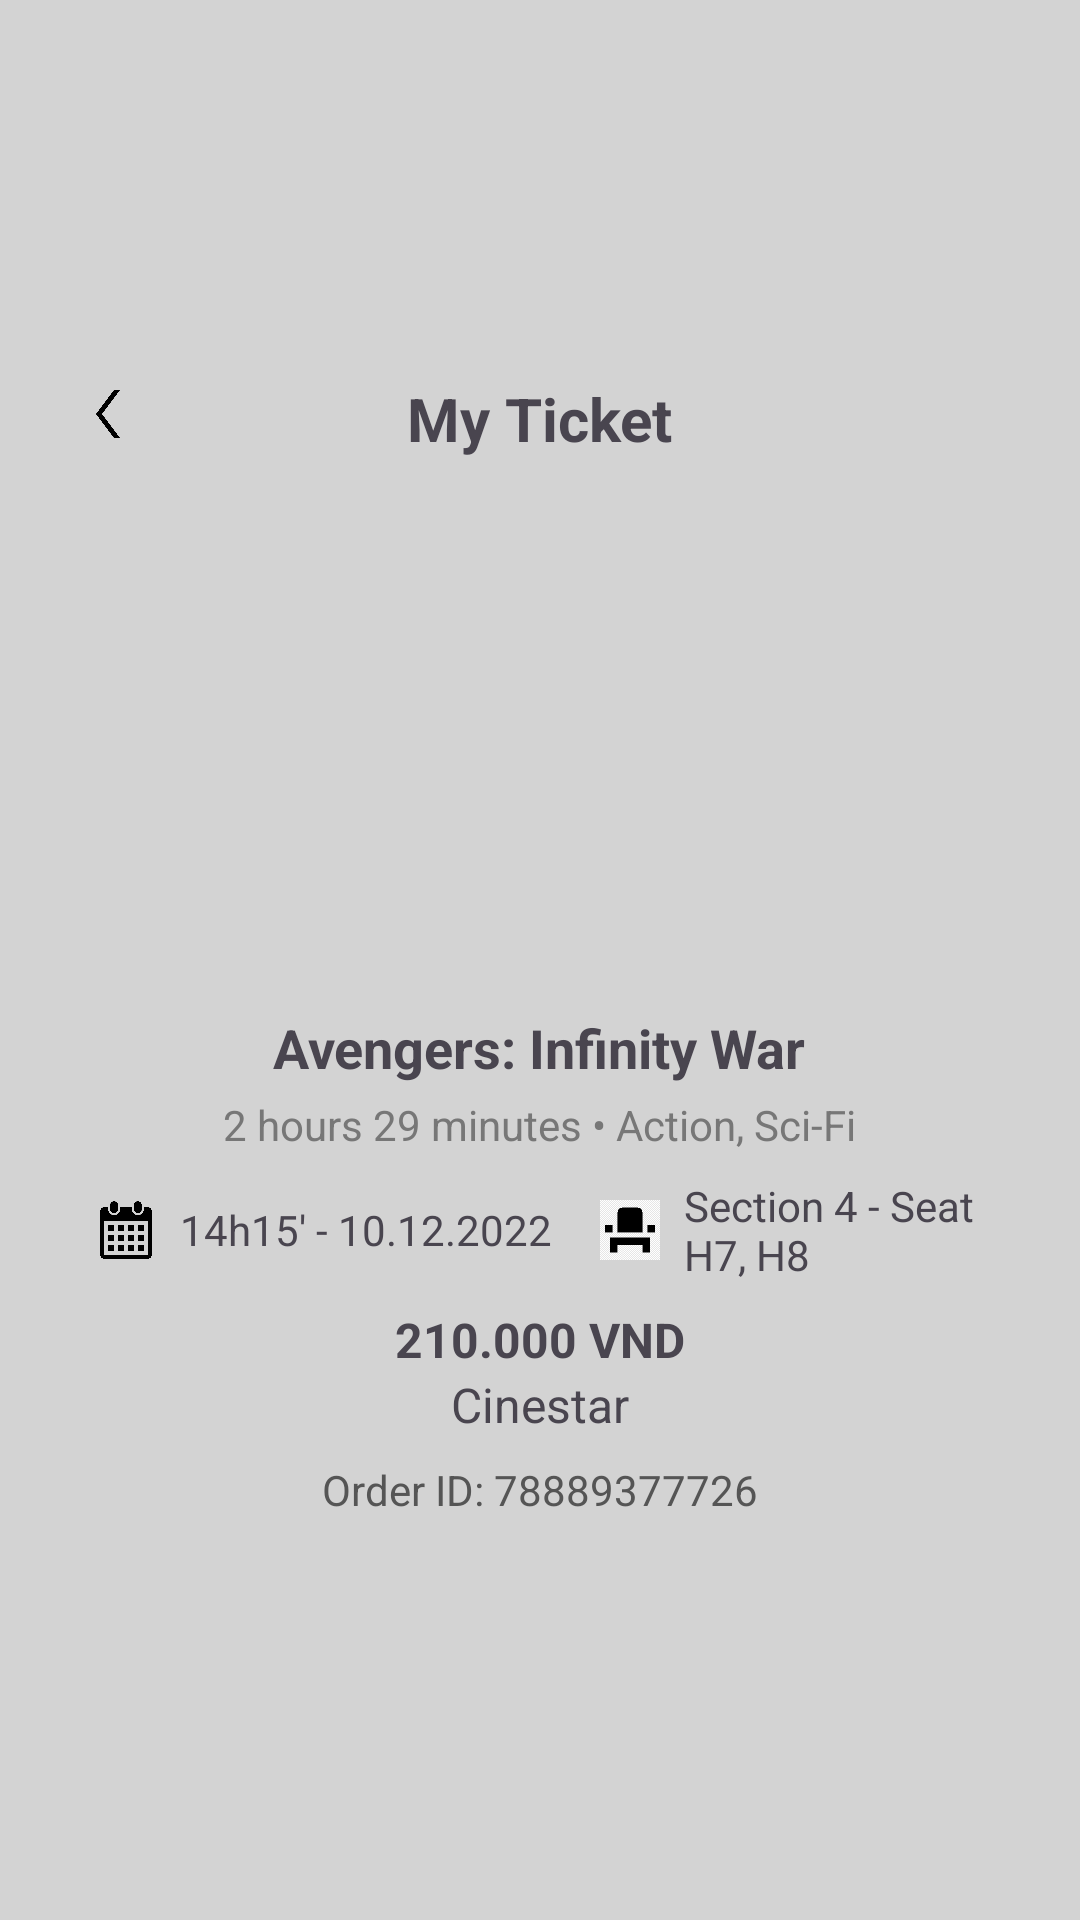

Write the Android layout XML for this screen, with the resource values it uses.
<!-- AndroidManifest.xml: application theme Theme.MovieTicketBox -->
<!-- res/layout/fragment_ticket.xml -->
<?xml version="1.0" encoding="utf-8"?>
<LinearLayout xmlns:android="http://schemas.android.com/apk/res/android"
    android:layout_width="match_parent"
    android:layout_height="match_parent"
    android:orientation="vertical"
    android:background="@color/light_gray"
    android:padding="16dp"
    android:gravity="center"> 

    
    <RelativeLayout
        android:layout_width="match_parent"
        android:layout_height="wrap_content"
        android:padding="8dp">

        <ImageView
            android:id="@+id/btnBack"
            android:layout_width="24dp"
            android:layout_height="24dp"
            android:src="@drawable/ic_back"
            android:layout_alignParentStart="true"
            android:contentDescription="Back Button"
            android:clickable="true"
            android:focusable="true"/>

        <TextView
            android:layout_width="wrap_content"
            android:layout_height="wrap_content"
            android:text="My Ticket"
            android:textSize="20sp"
            android:textStyle="bold"
            android:layout_centerInParent="true"/>
    </RelativeLayout>

    
    <FrameLayout
        android:layout_width="wrap_content"
        android:layout_height="wrap_content"
        android:background="@drawable/ticket_background"
        android:padding="16dp"
        android:elevation="4dp"
        android:layout_gravity="center"> 

        <LinearLayout
            android:layout_width="match_parent"
            android:layout_height="wrap_content"
            android:orientation="vertical"
            android:gravity="center_horizontal"> 

            
            <ImageView
                android:id="@+id/imgMoviePoster"
                android:layout_width="120dp"
                android:layout_height="160dp"
                android:src="@drawable/avengers_poster"
                android:scaleType="centerCrop"
                android:paddingBottom="8dp"/>

            
            <TextView
                android:id="@+id/txtMovieTitle"
                android:layout_width="wrap_content"
                android:layout_height="wrap_content"
                android:text="Avengers: Infinity War"
                android:textSize="18sp"
                android:textStyle="bold"
                android:paddingBottom="4dp"/>

            
            <TextView
                android:id="@+id/txtMovieDetails"
                android:layout_width="wrap_content"
                android:layout_height="wrap_content"
                android:text="2 hours 29 minutes • Action, Sci-Fi"
                android:textSize="14sp"
                android:textColor="#777777"
                android:paddingBottom="8dp"/>

            
            <LinearLayout
                android:layout_width="wrap_content"
                android:layout_height="wrap_content"
                android:orientation="horizontal"
                android:gravity="center">

                <ImageView
                    android:layout_width="20dp"
                    android:layout_height="20dp"
                    android:src="@drawable/ic_calendar"/>

                <TextView
                    android:id="@+id/txtShowTime"
                    android:layout_width="wrap_content"
                    android:layout_height="wrap_content"
                    android:text="14h15' - 10.12.2022"
                    android:paddingStart="8dp"/>

                <ImageView
                    android:layout_width="20dp"
                    android:layout_height="20dp"
                    android:src="@drawable/ic_seat"
                    android:layout_marginStart="16dp"/>

                <TextView
                    android:id="@+id/txtSeat"
                    android:layout_width="wrap_content"
                    android:layout_height="wrap_content"
                    android:text="Section 4 - Seat H7, H8"
                    android:paddingStart="8dp"/>
            </LinearLayout>

            
            <TextView
                android:id="@+id/txtPrice"
                android:layout_width="wrap_content"
                android:layout_height="wrap_content"
                android:text="210.000 VND"
                android:textSize="16sp"
                android:textStyle="bold"
                android:paddingTop="8dp"/>

            
            <TextView
                android:id="@+id/txtCinema"
                android:layout_width="wrap_content"
                android:layout_height="wrap_content"
                android:text="Cinestar"
                android:textSize="16sp"/>

            
            <TextView
                android:id="@+id/txtOrderID"
                android:layout_width="wrap_content"
                android:layout_height="wrap_content"
                android:text="Order ID: 78889377726"
                android:textSize="14sp"
                android:textColor="#555555"
                android:layout_marginTop="8dp"/>
        </LinearLayout>
    </FrameLayout>
</LinearLayout>
<!-- resources referenced by this layout -->
<resources>
  <color name="light_gray">#D3D3D3</color>
  <!-- drawable ic_back: png bitmap (drawable, 2080 bytes) -->
  <!-- drawable ic_calendar: png bitmap (drawable, 9912 bytes) -->
  <!-- drawable ic_seat: png bitmap (drawable, 2626 bytes) -->
  <style name="Theme.MovieTicketBox" parent="Base.Theme.MovieTicketBox" />
  <style name="Base.Theme.MovieTicketBox" parent="Theme.Material3.DayNight.NoActionBar">
          
          
      </style>
</resources>
